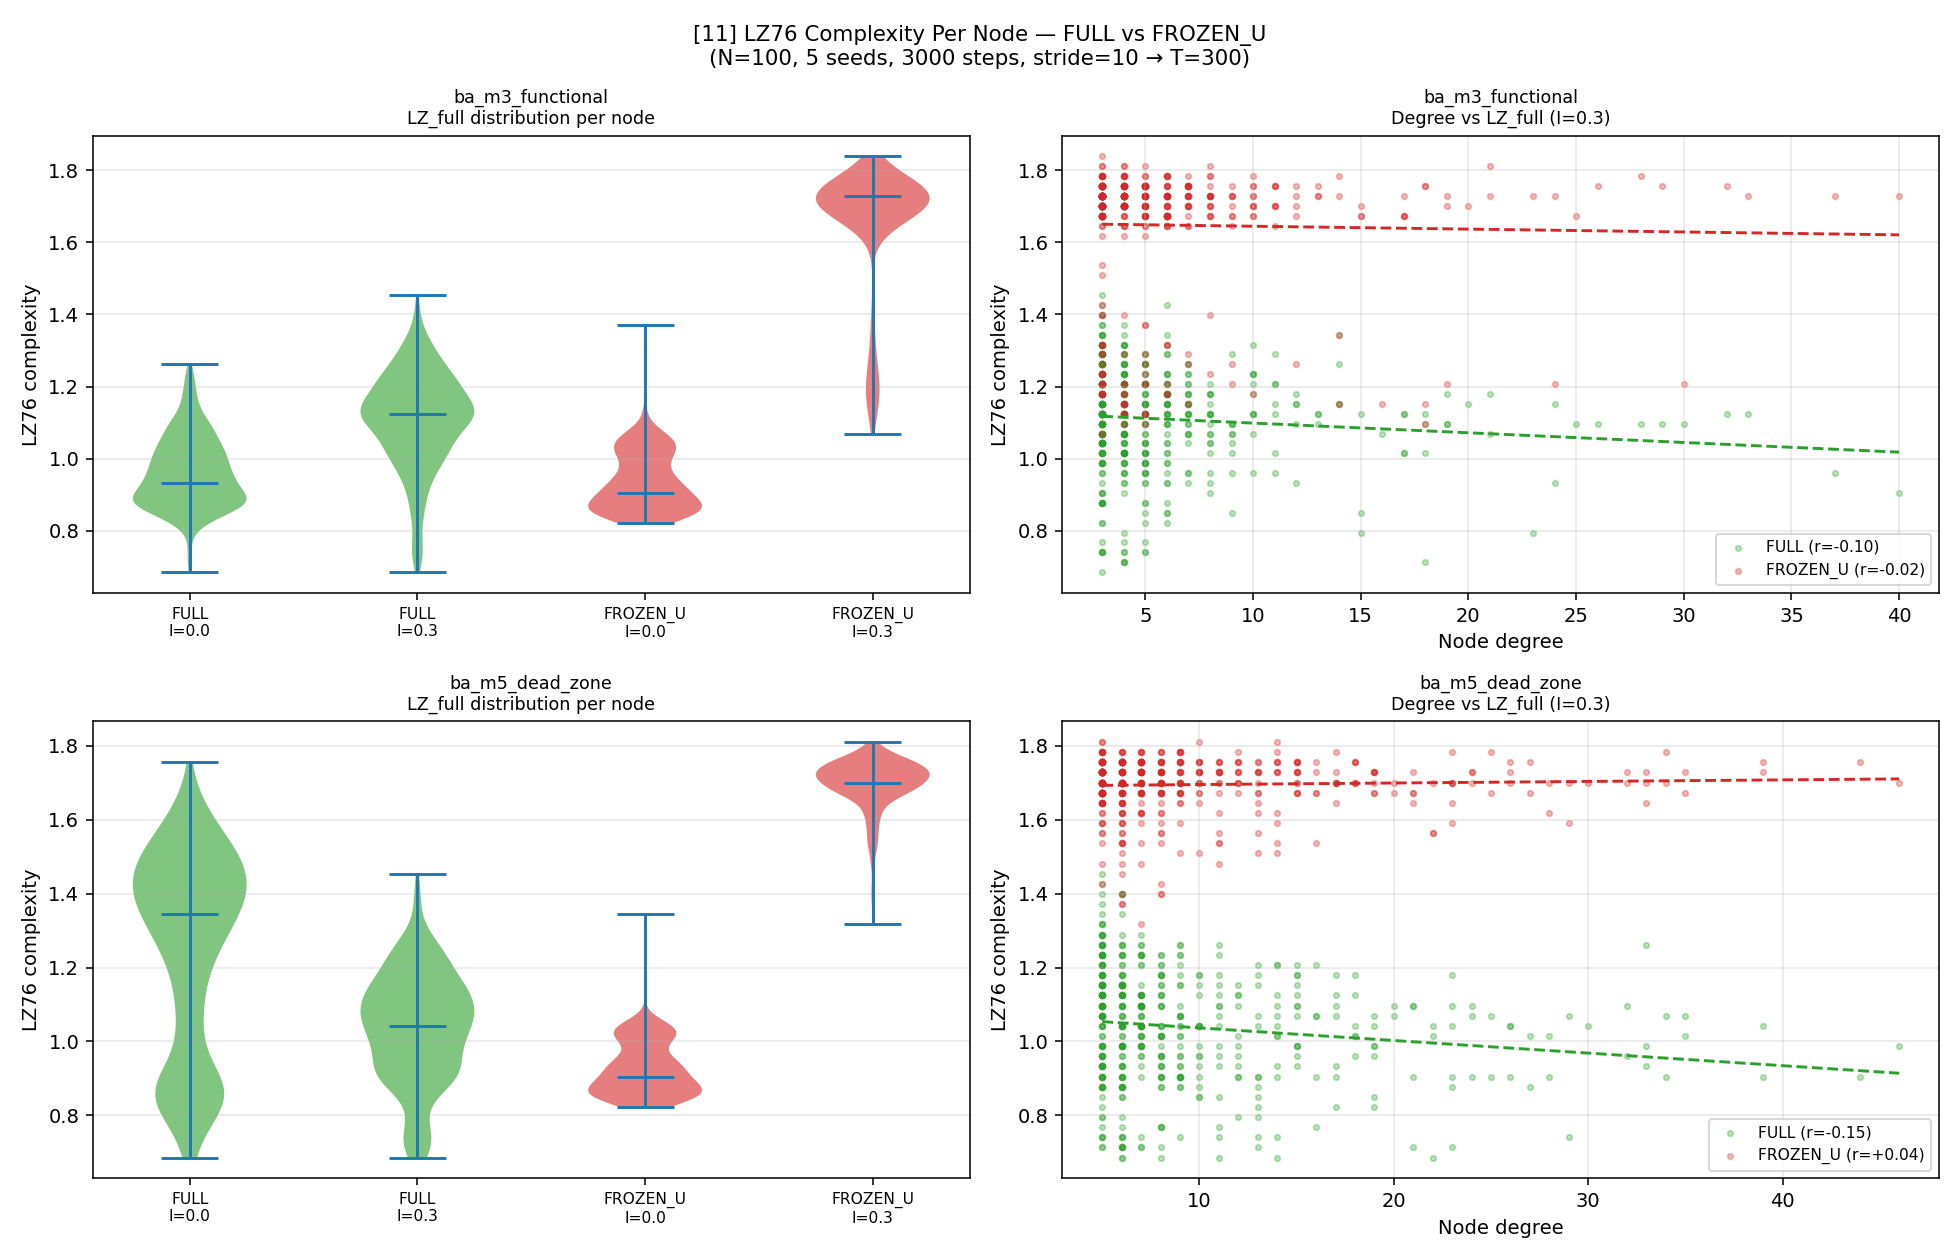

The data file committed next to this chart (first rows):
config, topo, m, i_stim, seed, node, degree, lz_full, lz_tail
FULL, ba_m3_functional, 3, 0.0, 0, 0, 19, 0.8777, 1.495
FULL, ba_m3_functional, 3, 0.0, 0, 1, 21, 1.097, 1.329
FULL, ba_m3_functional, 3, 0.0, 0, 2, 18, 0.8777, 1.495
FULL, ba_m3_functional, 3, 0.0, 0, 3, 25, 1.042, 2.076
FULL, ba_m3_functional, 3, 0.0, 0, 4, 23, 0.8229, 1.163
FULL, ba_m3_functional, 3, 0.0, 0, 5, 17, 0.8229, 1.246
FULL, ba_m3_functional, 3, 0.0, 0, 6, 17, 0.9052, 1.495
FULL, ba_m3_functional, 3, 0.0, 0, 7, 15, 0.8777, 1.412
FULL, ba_m3_functional, 3, 0.0, 0, 8, 15, 1.125, 1.412
FULL, ba_m3_functional, 3, 0.0, 0, 9, 7, 0.96, 1.08
FULL, ba_m3_functional, 3, 0.0, 0, 10, 6, 0.96, 1.91
FULL, ba_m3_functional, 3, 0.0, 0, 11, 8, 1.015, 1.661
FULL, ba_m3_functional, 3, 0.0, 0, 12, 9, 0.8777, 1.412
FULL, ba_m3_functional, 3, 0.0, 0, 13, 6, 0.8503, 1.578
FULL, ba_m3_functional, 3, 0.0, 0, 14, 7, 1.179, 1.91
FULL, ba_m3_functional, 3, 0.0, 0, 15, 8, 0.9326, 1.495
FULL, ba_m3_functional, 3, 0.0, 0, 16, 7, 1.152, 1.744
FULL, ba_m3_functional, 3, 0.0, 0, 17, 8, 0.9326, 1.578
FULL, ba_m3_functional, 3, 0.0, 0, 18, 9, 0.8503, 1.661
FULL, ba_m3_functional, 3, 0.0, 0, 19, 6, 1.07, 1.578
FULL, ba_m3_functional, 3, 0.0, 0, 20, 7, 1.097, 1.329
FULL, ba_m3_functional, 3, 0.0, 0, 21, 6, 0.9326, 1.661
FULL, ba_m3_functional, 3, 0.0, 0, 22, 10, 0.8503, 1.495
FULL, ba_m3_functional, 3, 0.0, 0, 23, 4, 0.9875, 1.661
FULL, ba_m3_functional, 3, 0.0, 0, 24, 5, 0.8777, 1.329
FULL, ba_m3_functional, 3, 0.0, 0, 25, 9, 0.8503, 1.495
FULL, ba_m3_functional, 3, 0.0, 0, 26, 7, 0.8777, 1.495
FULL, ba_m3_functional, 3, 0.0, 0, 27, 3, 0.9326, 1.08
FULL, ba_m3_functional, 3, 0.0, 0, 28, 5, 0.8777, 1.744
FULL, ba_m3_functional, 3, 0.0, 0, 29, 4, 1.07, 1.578
FULL, ba_m3_functional, 3, 0.0, 0, 30, 8, 0.9875, 1.578
FULL, ba_m3_functional, 3, 0.0, 0, 31, 8, 0.8777, 1.91
FULL, ba_m3_functional, 3, 0.0, 0, 32, 5, 0.9326, 1.661
FULL, ba_m3_functional, 3, 0.0, 0, 33, 5, 0.9875, 1.578
FULL, ba_m3_functional, 3, 0.0, 0, 34, 3, 1.015, 1.495
FULL, ba_m3_functional, 3, 0.0, 0, 35, 5, 1.042, 1.329
FULL, ba_m3_functional, 3, 0.0, 0, 36, 10, 0.9052, 1.495
FULL, ba_m3_functional, 3, 0.0, 0, 37, 4, 0.96, 1.578
FULL, ba_m3_functional, 3, 0.0, 0, 38, 6, 1.234, 1.578
FULL, ba_m3_functional, 3, 0.0, 0, 39, 4, 0.9326, 1.246
FULL, ba_m3_functional, 3, 0.0, 0, 40, 7, 0.8777, 1.08
FULL, ba_m3_functional, 3, 0.0, 0, 41, 3, 1.042, 1.495
FULL, ba_m3_functional, 3, 0.0, 0, 42, 3, 0.8777, 1.661
FULL, ba_m3_functional, 3, 0.0, 0, 43, 3, 1.152, 1.329
FULL, ba_m3_functional, 3, 0.0, 0, 44, 3, 1.015, 1.661
FULL, ba_m3_functional, 3, 0.0, 0, 45, 3, 1.207, 1.578
FULL, ba_m3_functional, 3, 0.0, 0, 46, 5, 0.8229, 1.91
FULL, ba_m3_functional, 3, 0.0, 0, 47, 4, 0.96, 1.744
FULL, ba_m3_functional, 3, 0.0, 0, 48, 4, 1.07, 1.08
FULL, ba_m3_functional, 3, 0.0, 0, 49, 5, 1.097, 1.495
FULL, ba_m3_functional, 3, 0.0, 0, 50, 4, 0.8503, 1.744
FULL, ba_m3_functional, 3, 0.0, 0, 51, 3, 1.07, 1.578
FULL, ba_m3_functional, 3, 0.0, 0, 52, 4, 0.9875, 1.744
FULL, ba_m3_functional, 3, 0.0, 0, 53, 4, 0.8503, 1.744
FULL, ba_m3_functional, 3, 0.0, 0, 54, 5, 1.125, 1.495
FULL, ba_m3_functional, 3, 0.0, 0, 55, 4, 1.097, 1.329
FULL, ba_m3_functional, 3, 0.0, 0, 56, 3, 1.07, 1.578
FULL, ba_m3_functional, 3, 0.0, 0, 57, 3, 0.8503, 1.495
FULL, ba_m3_functional, 3, 0.0, 0, 58, 5, 0.9052, 1.246
FULL, ba_m3_functional, 3, 0.0, 0, 59, 3, 0.8229, 1.91
... 3,940 more rows
